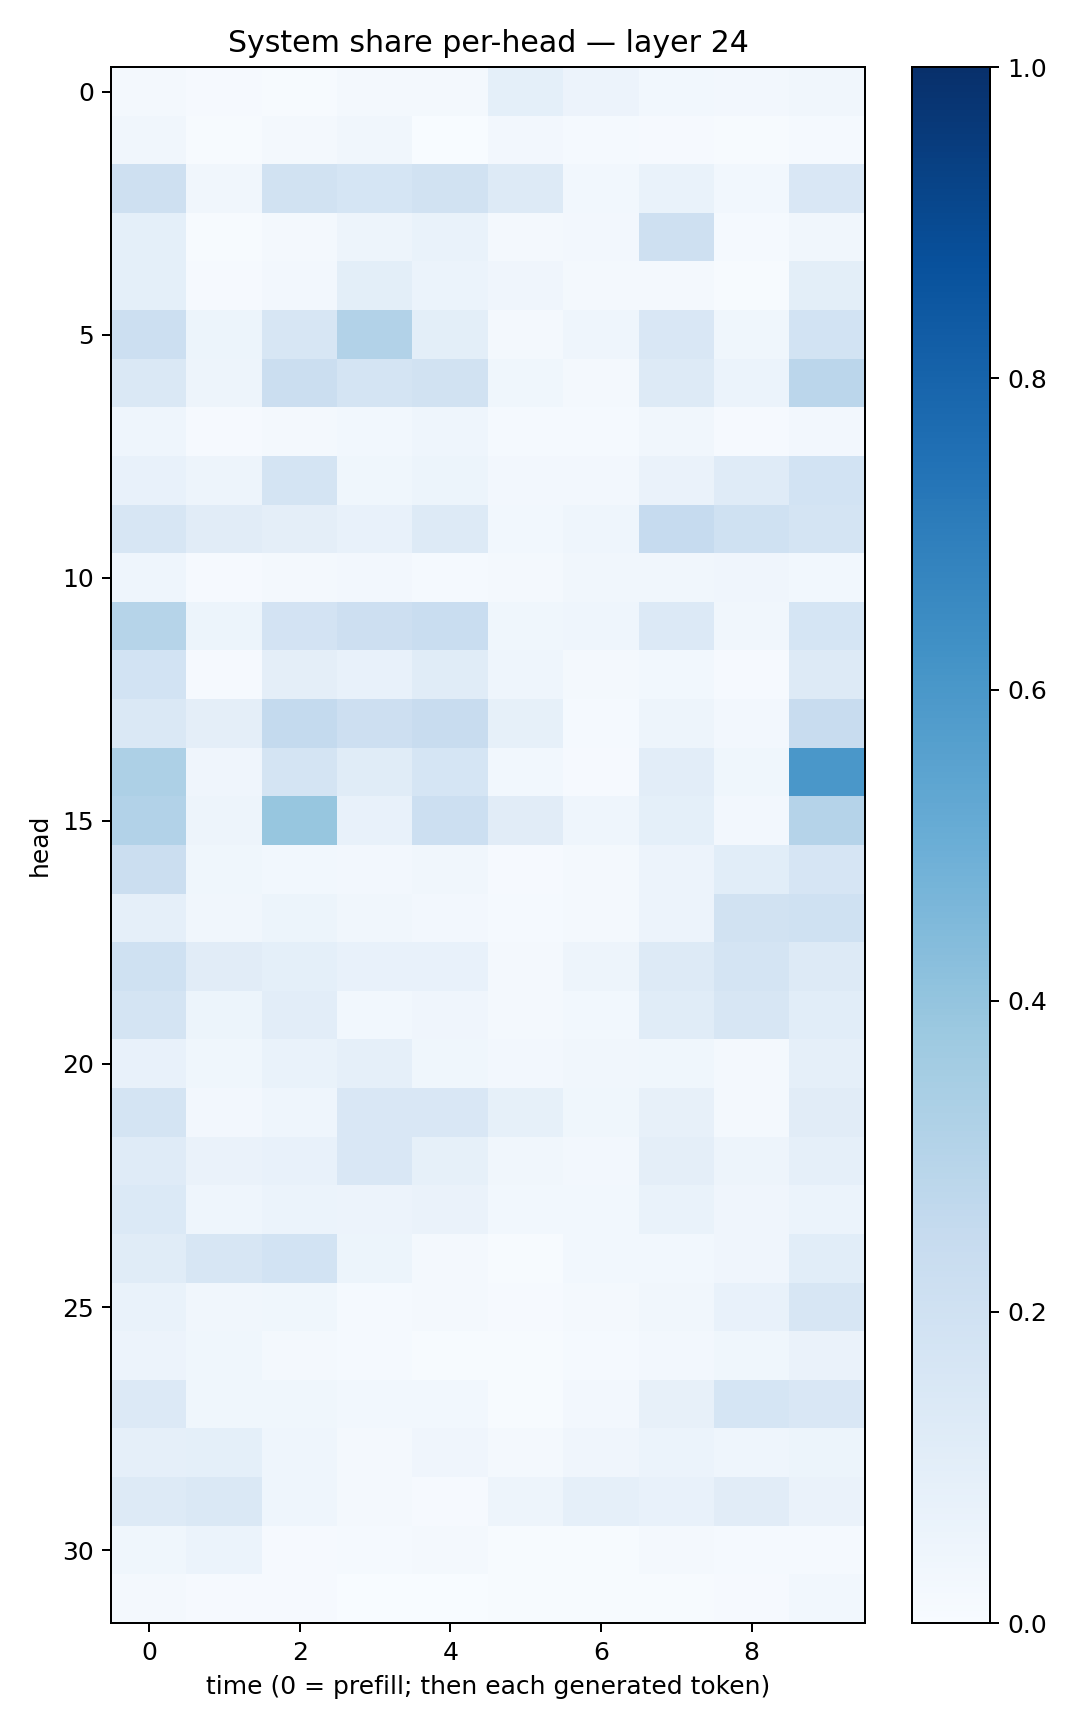

Values plotted in this chart, from the file beside it:
0.019479146, 0.011232003, 0.0045176023, 0.017703231, 0.017717082, 0.0934021, 0.057957035, 0.02827182, 0.026069986, 0.034403898
0.03389, 0.005756, 0.01847, 0.03283, 0.003529, 0.0257, 0.01242, 0.01116, 0.005525, 0.01305
0.2073, 0.03236, 0.1951, 0.1713, 0.1896, 0.1297, 0.02924, 0.06979, 0.02743, 0.1504
0.09044, 0.006084, 0.01776, 0.05041, 0.0667, 0.01623, 0.02491, 0.2095, 0.01526, 0.03492
0.09158, 0.01167, 0.027, 0.09834, 0.06105, 0.0402, 0.0163, 0.0205, 0.006018, 0.0999
0.2172, 0.05249, 0.1625, 0.3095, 0.1015, 0.02208, 0.04342, 0.1508, 0.03719, 0.1847
0.1432, 0.04695, 0.2261, 0.1732, 0.1882, 0.03755, 0.02201, 0.1265, 0.06076, 0.2839
0.04653, 0.009672, 0.01637, 0.02886, 0.0443, 0.01271, 0.01469, 0.03248, 0.01046, 0.02671
0.07117, 0.05009, 0.1728, 0.0371, 0.05257, 0.02621, 0.02463, 0.06489, 0.1198, 0.1857
0.1628, 0.1117, 0.09611, 0.07514, 0.1298, 0.02786, 0.04613, 0.2476, 0.2011, 0.1778
0.04602, 0.009215, 0.02126, 0.02621, 0.01557, 0.01917, 0.03496, 0.03237, 0.04115, 0.03036
0.2972, 0.05258, 0.1818, 0.213, 0.2329, 0.0375, 0.04411, 0.1329, 0.03163, 0.1682
0.1842, 0.01084, 0.09381, 0.07137, 0.1141, 0.04304, 0.0182, 0.03018, 0.01051, 0.1285
0.1442, 0.09742, 0.2542, 0.2134, 0.2399, 0.08233, 0.01435, 0.05055, 0.02441, 0.2415
0.3257, 0.04075, 0.1787, 0.1154, 0.1684, 0.0288, 0.008863, 0.1043, 0.03667, 0.5986
0.3104, 0.04795, 0.3914, 0.07089, 0.2181, 0.1098, 0.04596, 0.09178, 0.02504, 0.3018
0.2234, 0.03768, 0.02871, 0.02441, 0.0318, 0.009202, 0.02249, 0.05717, 0.1068, 0.1667
0.08817, 0.03377, 0.05315, 0.03141, 0.02677, 0.01191, 0.01926, 0.05652, 0.1908, 0.203
0.2015, 0.1112, 0.09087, 0.07198, 0.07592, 0.02002, 0.04844, 0.1313, 0.1748, 0.1298
0.1789, 0.05085, 0.1025, 0.02879, 0.04054, 0.0199, 0.02859, 0.1159, 0.1566, 0.1069
0.07806, 0.03555, 0.06768, 0.0866, 0.03756, 0.02569, 0.03247, 0.036, 0.02203, 0.08939
0.1796, 0.02423, 0.04535, 0.15, 0.1517, 0.08458, 0.03601, 0.07904, 0.01998, 0.1107
0.1172, 0.06472, 0.07357, 0.1499, 0.08246, 0.03166, 0.02464, 0.09582, 0.04694, 0.08699
0.1392, 0.04435, 0.05997, 0.05722, 0.06508, 0.02805, 0.02903, 0.06809, 0.04248, 0.05914
0.1164, 0.1611, 0.1863, 0.05347, 0.01643, 0.006719, 0.02873, 0.02904, 0.04007, 0.1068
0.0688, 0.03412, 0.03778, 0.01331, 0.01776, 0.01137, 0.01766, 0.03286, 0.07377, 0.1639
0.05741, 0.03741, 0.01726, 0.01342, 0.006053, 0.007339, 0.01223, 0.02449, 0.03595, 0.06353
0.1338, 0.03549, 0.0364, 0.0275, 0.03073, 0.004716, 0.02488, 0.08136, 0.1702, 0.1518
0.08673, 0.0928, 0.04476, 0.01563, 0.03987, 0.01817, 0.0392, 0.06068, 0.04518, 0.05234
0.1256, 0.1427, 0.04483, 0.02094, 0.01106, 0.04716, 0.0864, 0.07389, 0.1122, 0.06541
0.03872, 0.05889, 0.01097, 0.01421, 0.01784, 0.005857, 0.004398, 0.01898, 0.01375, 0.01437
0.01828, 0.009721, 0.01097, 0.001872, 0.001629, 0.00547, 0.005778, 0.006014, 0.009117, 0.02865
